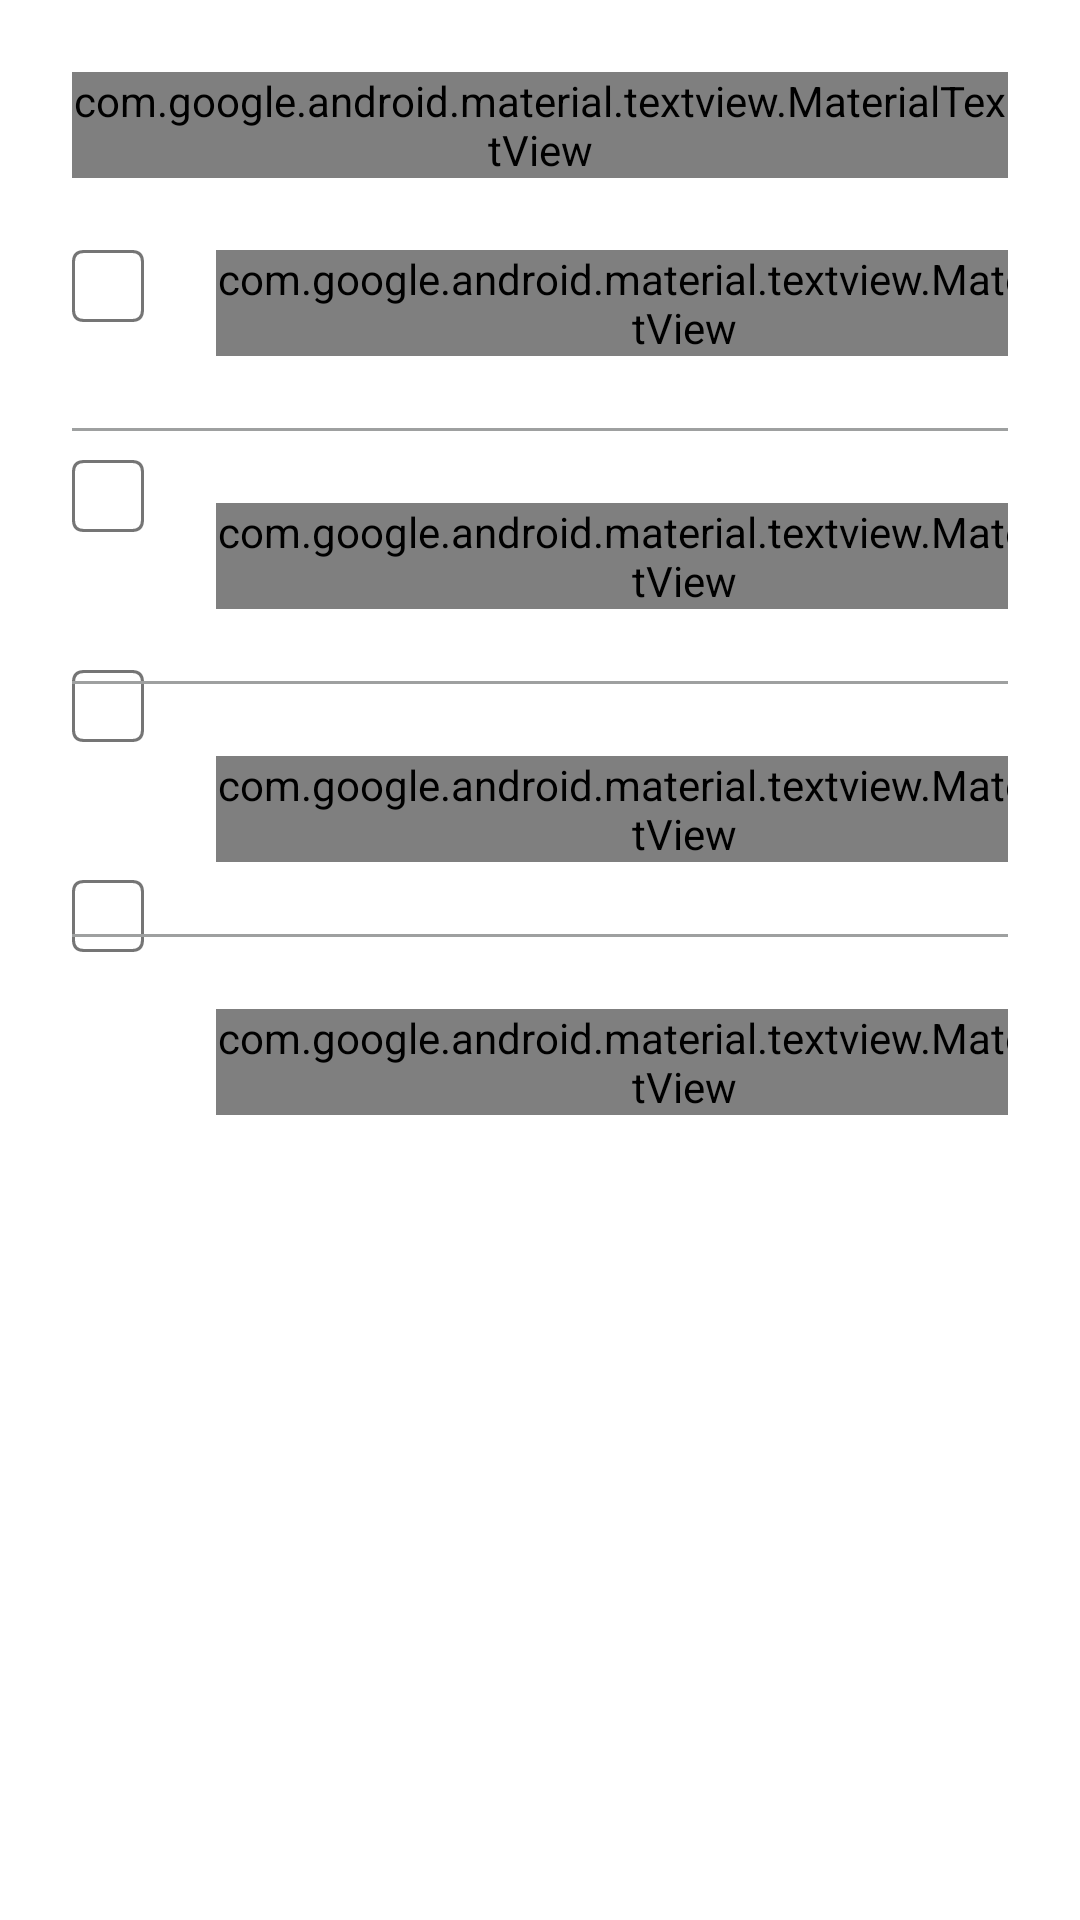

Android layout source for this screen:
<!-- AndroidManifest.xml: application theme Theme.Coin -->
<!-- res/layout/fragment_sort.xml -->
<?xml version="1.0" encoding="utf-8"?>
<androidx.constraintlayout.widget.ConstraintLayout xmlns:android="http://schemas.android.com/apk/res/android"
    xmlns:app="http://schemas.android.com/apk/res-auto"
    xmlns:tools="http://schemas.android.com/tools"
    android:layout_width="match_parent"
    android:layout_height="wrap_content"
    android:orientation="vertical"
    android:padding="24dp"
    tools:background="@color/granite"
    app:behavior_hideable="true"
    app:layout_behavior="com.google.android.material.bottomsheet.BottomSheetBehavior">
    <com.google.android.material.textview.MaterialTextView
        android:id="@+id/sort"
        android:layout_width="wrap_content"
        android:layout_height="wrap_content"
        android:text="@string/sort"
        android:textSize="16sp"
        android:textColor="@color/gray"
        android:fontFamily="@font/open_sans_regular"
        app:layout_constraintStart_toStartOf="parent"
        app:layout_constraintEnd_toEndOf="parent"
        app:layout_constraintTop_toTopOf="parent"/>
    <RadioGroup
        android:id="@+id/radio_group"
        android:layout_width="wrap_content"
        android:layout_height="wrap_content"
        android:layout_marginTop="24dp"
        app:layout_constraintStart_toStartOf="parent"
        app:layout_constraintTop_toBottomOf="@id/sort">
        <com.google.android.material.radiobutton.MaterialRadioButton
            android:id="@+id/ratingButton"
            android:layout_width="match_parent"
            android:layout_height="24dp"
            android:button="@drawable/radio_button_selector"/>
        <com.google.android.material.radiobutton.MaterialRadioButton
            android:id="@+id/capButton"
            android:layout_width="24dp"
            android:layout_height="24dp"
            android:button="@drawable/radio_button_selector"
            android:layout_marginTop="46dp"/>
        <com.google.android.material.radiobutton.MaterialRadioButton
            android:id="@+id/changeButton"
            android:layout_width="24dp"
            android:layout_height="24dp"
            android:button="@drawable/radio_button_selector"
            android:layout_marginTop="46dp"/>
        <com.google.android.material.radiobutton.MaterialRadioButton
            android:id="@+id/priceButton"
            android:layout_width="24dp"
            android:layout_height="24dp"
            android:button="@drawable/radio_button_selector"
            android:layout_marginTop="46dp"/>
    </RadioGroup>
    <com.google.android.material.textview.MaterialTextView
        android:id="@+id/rating_text_view"
        android:layout_width="wrap_content"
        android:layout_height="wrap_content"
        android:text="@string/rating"
        android:textSize="16sp"
        android:textColor="@color/white"
        android:fontFamily="@font/open_sans_regular"
        android:layout_marginStart="24dp"
        android:layout_marginTop="24dp"
        app:layout_constraintStart_toEndOf="@id/radio_group"
        app:layout_constraintTop_toBottomOf="@id/sort"/>
    <androidx.appcompat.widget.LinearLayoutCompat
        android:id="@+id/first_line"
        android:layout_width="match_parent"
        android:layout_height="1dp"
        android:background="@color/gray"
        android:layout_marginTop="24dp"
        app:layout_constraintStart_toEndOf="@id/radio_group"
        app:layout_constraintTop_toBottomOf="@id/rating_text_view"/>
    <com.google.android.material.textview.MaterialTextView
        android:id="@+id/cap_text_view"
        android:layout_width="wrap_content"
        android:layout_height="wrap_content"
        android:text="@string/cap"
        android:textSize="16sp"
        android:textColor="@color/white"
        android:fontFamily="@font/open_sans_regular"
        android:layout_marginStart="24dp"
        android:layout_marginTop="24dp"
        app:layout_constraintStart_toEndOf="@id/radio_group"
        app:layout_constraintTop_toBottomOf="@id/first_line"/>
    <androidx.appcompat.widget.LinearLayoutCompat
        android:id="@id/second_line"
        android:layout_width="match_parent"
        android:layout_height="1dp"
        android:background="@color/gray"
        android:layout_marginTop="24dp"
        app:layout_constraintTop_toBottomOf="@id/cap_text_view"/>
    <com.google.android.material.textview.MaterialTextView
        android:id="@+id/change_text_view"
        android:layout_width="wrap_content"
        android:layout_height="wrap_content"
        android:text="@string/change"
        android:textSize="16sp"
        android:textColor="@color/white"
        android:fontFamily="@font/open_sans_regular"
        android:layout_marginStart="24dp"
        android:layout_marginTop="24dp"
        app:layout_constraintStart_toEndOf="@id/radio_group"
        app:layout_constraintTop_toBottomOf="@id/second_line"/>
    <androidx.appcompat.widget.LinearLayoutCompat
        android:id="@+id/third_line"
        android:layout_width="match_parent"
        android:layout_height="1dp"
        android:background="@color/gray"
        android:layout_marginTop="24dp"
        app:layout_constraintTop_toBottomOf="@id/change_text_view"/>
    <com.google.android.material.textview.MaterialTextView
        android:id="@+id/price_text_view"
        android:layout_width="wrap_content"
        android:layout_height="wrap_content"
        android:text="@string/price"
        android:textSize="16sp"
        android:textColor="@color/white"
        android:fontFamily="@font/open_sans_regular"
        android:layout_marginStart="24dp"
        android:layout_marginTop="24dp"
        app:layout_constraintStart_toEndOf="@id/radio_group"
        app:layout_constraintTop_toBottomOf="@id/third_line"/>
</androidx.constraintlayout.widget.ConstraintLayout>
<!-- resources referenced by this layout -->
<resources>
  <color name="granite">#303B3B</color>
  <color name="gray">#9EA0A0</color>
  <color name="white">#FFFFFFFF</color>
  <!-- drawable radio_button_selector (drawable) -->
  <?xml version="1.0" encoding="utf-8"?>
  <selector xmlns:android="http://schemas.android.com/apk/res/android">
      <item android:drawable="@drawable/box_checked" android:state_checked="true"/>
      <item android:drawable="@drawable/box_unchecked" android:state_checked="false"/>
  </selector>
  <string name="cap">Рыночной капитализации</string>
  <string name="change">Изменению</string>
  <string name="price">Цене</string>
  <string name="rating">Рейтингу</string>
  <string name="sort">Сортировать по:</string>
  <style name="Theme.Coin" parent="Theme.MaterialComponents.DayNight.NoActionBar">
          
          <item name="colorPrimary">@color/purple_500</item>
          <item name="colorPrimaryVariant">@color/purple_700</item>
          <item name="colorOnPrimary">@color/white</item>
          
          <item name="colorSecondary">@color/teal_200</item>
          <item name="colorSecondaryVariant">@color/teal_700</item>
          <item name="colorOnSecondary">@color/black</item>
          
          <item name="android:statusBarColor">@color/graphite</item>
          
      </style>
  <!-- drawable box_checked (drawable) -->
  <?xml version="1.0" encoding="utf-8"?>
  <vector xmlns:android="http://schemas.android.com/apk/res/android"
      android:width="24dp"
      android:height="24dp"
      android:viewportWidth="24"
      android:viewportHeight="24">
      <path
          android:strokeColor="#FFFFFF"
          android:strokeWidth="1"
          android:pathData="M 4 0.5 L 20 0.5 Q 23.5 0.5 23.5 4 L 23.5 20 Q 23.5 23.5 20 23.5 L 4 23.5 Q 0.5 23.5 0.5 20 L 0.5 4 Q 0.5 0.5 4 0.5 Z" />
      <path
          android:fillColor="#FFFFFF"
          android:fillType="evenOdd"
          android:pathData="M17.7488 8.23424C17.9096 8.38427 18 8.58772 18 8.79986C18 9.012 17.9096 9.21546 17.7488 9.36549L10.8855 15.7658C10.7247 15.9157 10.5065 16 10.279 16C10.0515 16 9.83334 15.9157 9.67246 15.7658L6.24083 12.5656C6.08455 12.4147 5.99808 12.2126 6.00003 12.0029C6.00199 11.7931 6.09221 11.5925 6.25128 11.4441C6.41034 11.2958 6.62551 11.2116 6.85045 11.2098C7.0754 11.208 7.2921 11.2886 7.45391 11.4344L10.279 14.0689L16.5357 8.23424C16.6966 8.08426 16.9148 8 17.1423 8C17.3698 8 17.5879 8.08426 17.7488 8.23424Z" />
  </vector>
  <!-- drawable box_unchecked (drawable) -->
  <?xml version="1.0" encoding="utf-8"?>
  <vector xmlns:android="http://schemas.android.com/apk/res/android"
      android:width="24dp"
      android:height="24dp"
      android:viewportWidth="24"
      android:viewportHeight="24">
      <path
          android:strokeColor="#FFFFFF"
          android:strokeWidth="1"
          android:pathData="M 4 0.5 L 20 0.5 Q 23.5 0.5 23.5 4 L 23.5 20 Q 23.5 23.5 20 23.5 L 4 23.5 Q 0.5 23.5 0.5 20 L 0.5 4 Q 0.5 0.5 4 0.5 Z" />
  </vector>
  <color name="purple_500">#FF6200EE</color>
  <color name="purple_700">#FF3700B3</color>
  <color name="teal_200">#FF03DAC5</color>
  <color name="teal_700">#FF018786</color>
  <color name="black">#FF000000</color>
  <color name="graphite">#1C1E20</color>
</resources>
